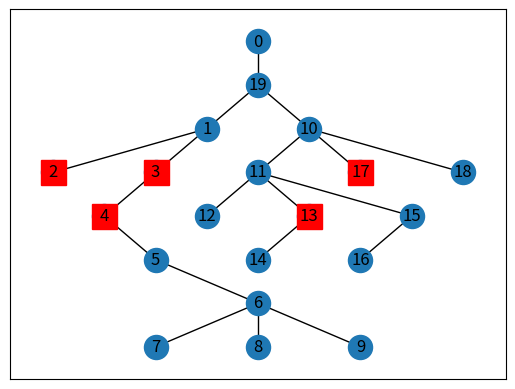

This figure's Python source:
import networkx as nx
import random
import matplotlib.pyplot as plt
import numpy as np

n = 20
k = 5
# Create a random unlabelled tree
G = nx.random_unlabeled_tree(n, seed = 42)

random.seed(42)
agent_vertices = random.sample(range(n), k)
target_vertices = random.sample(range(n), k)

pos = nx.bfs_layout(G, 0, align='horizontal')
print(pos)

# flip layout
for node in pos:
    pos[node][1] = -pos[node][1]
# Draw the graph using Matplotlib
nx.draw_networkx(G, pos=pos, with_labels=True)
target_array_x = [pos[node][0] for node in target_vertices]
target_array_y = [pos[node][1] for node in target_vertices]
plt.plot(target_array_x, target_array_y, 'rs', markersize=18, linewidth = 0)

plt.show()
